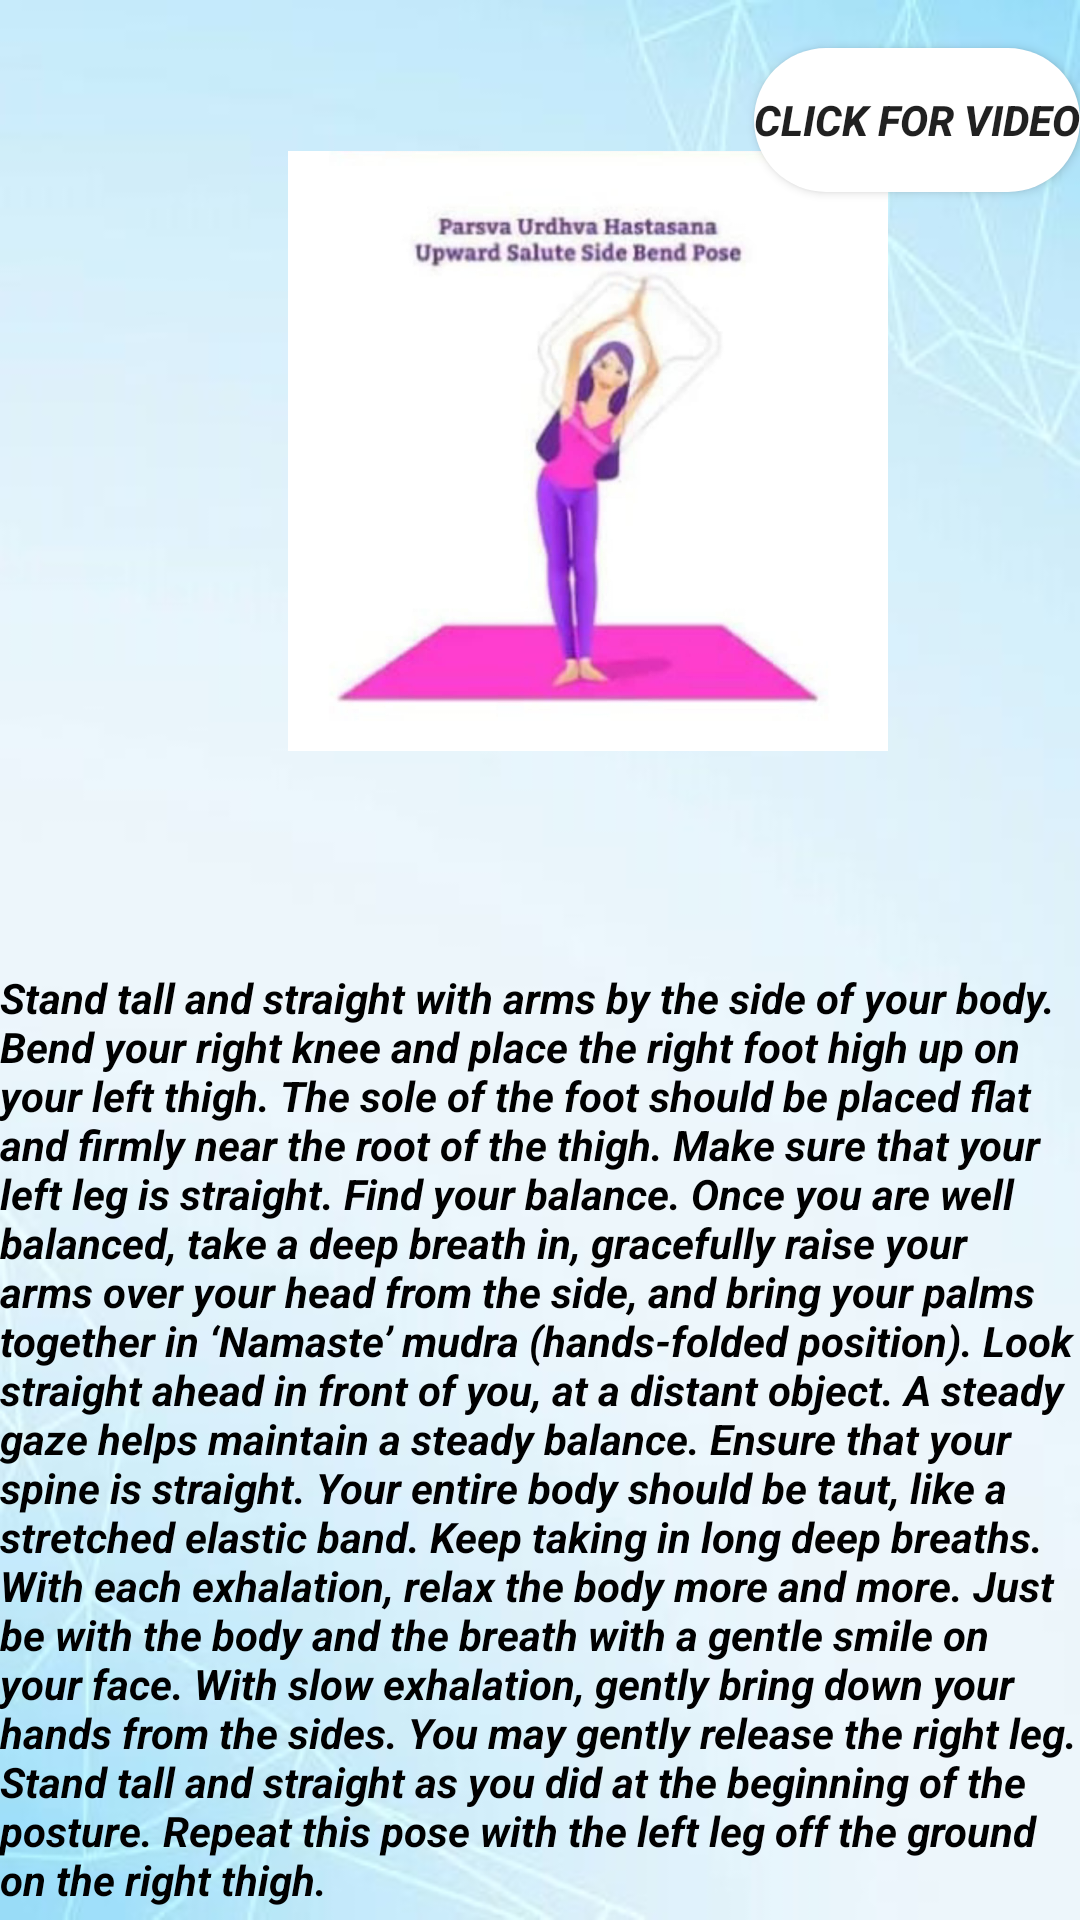

This screen was rendered from an Android layout file. Write that file and the resources it references.
<!-- AndroidManifest.xml: application theme Theme.YOGA -->
<!-- res/layout/activity_yogawi2.xml -->
<?xml version="1.0" encoding="utf-8"?>
<androidx.constraintlayout.widget.ConstraintLayout xmlns:android="http://schemas.android.com/apk/res/android"
    xmlns:app="http://schemas.android.com/apk/res-auto"
    xmlns:tools="http://schemas.android.com/tools"
    android:layout_width="match_parent"
    android:layout_height="match_parent"
    android:background="@drawable/back2"
    tools:context=".YOGAWI2">

    <Button
        android:id="@+id/button14"
        android:layout_width="wrap_content"
        android:layout_height="wrap_content"
        android:layout_marginTop="16dp"
        android:background="@drawable/roundbtn2"
        android:textStyle="italic|bold"
        android:text="click for video"
        app:layout_constraintEnd_toEndOf="parent"
        app:layout_constraintTop_toTopOf="parent" />

    <com.google.android.material.imageview.ShapeableImageView

        android:id="@+id/imageView31"
        android:layout_width="200dp"
        android:layout_height="500dp"
        app:shapeAppearanceOverlay="@style/circular"
        android:layout_marginStart="96dp"
        android:layout_marginBottom="240dp"
        app:layout_constraintBottom_toBottomOf="parent"
        app:layout_constraintStart_toStartOf="parent"
        app:srcCompat="@drawable/parsva"
        tools:ignore="MissingConstraints" />

    <TextView
        android:id="@+id/textView13"
        android:layout_width="wrap_content"
        android:layout_height="wrap_content"
        android:textStyle="italic|bold"
        android:layout_marginBottom="4dp"
        android:text="Stand tall and straight with arms by the side of your body.
Bend your right knee and place the right foot high up on your left thigh. The sole of the foot should be placed flat and firmly near the root of the thigh.
Make sure that your left leg is straight. Find your balance.
Once you are well balanced, take a deep breath in, gracefully raise your arms over your head from the side, and bring your palms together in ‘Namaste’ mudra (hands-folded position).
Look straight ahead in front of you, at a distant object. A steady gaze helps maintain a steady balance.
Ensure that your spine is straight. Your entire body should be taut, like a stretched elastic band. Keep taking in long deep breaths. With each exhalation, relax the body more and more. Just be with the body and the breath with a gentle smile on your face.
With slow exhalation, gently bring down your hands from the sides. You may gently release the right leg.
Stand tall and straight as you did at the beginning of the posture. Repeat this pose with the left leg off the ground on the right thigh."
        android:textColor="@color/black"
        app:layout_constraintBottom_toBottomOf="parent"
        app:layout_constraintStart_toStartOf="parent"
        tools:ignore="MissingConstraints" />
</androidx.constraintlayout.widget.ConstraintLayout>
<!-- resources referenced by this layout -->
<resources>
  <!-- drawable back2: jpeg bitmap (drawable-v24, 34190 bytes) -->
  <!-- drawable parsva: jpg bitmap (drawable-v24, 45577 bytes) -->
  <!-- drawable roundbtn2 (drawable) -->
  <?xml version="1.0" encoding="utf-8"?>
  <shape xmlns:android="http://schemas.android.com/apk/res/android" android:shape="rectangle">
  
      <solid android:color="@color/white"/>
      <corners android:radius="800dp"/>
      <size android:width="30dp"
          android:height="10dp"/>
  
  </shape>
  <style name="circular">
          <item name="cornerSize">40%</item>
      </style>
  <style name="Theme.YOGA" parent="Theme.MaterialComponents.DayNight.DarkActionBar">
          
          <item name="colorPrimary">@color/purple_500</item>
          <item name="colorPrimaryVariant">@color/purple_700</item>
          <item name="colorOnPrimary">@color/white</item>
          
          <item name="colorSecondary">@color/teal_200</item>
          <item name="colorSecondaryVariant">@color/teal_700</item>
          <item name="colorOnSecondary">@color/black</item>
          
          <item name="android:statusBarColor">?attr/colorPrimaryVariant</item>
          
      </style>
  <!-- not gathered from this repository: default colours our renderer supplied (Android Studio template values) -->
  <color name="purple_500">#FF6200EE</color>
  <color name="purple_700">#FF3700B3</color>
  <color name="teal_200">#FF03DAC5</color>
  <color name="teal_700">#FF018786</color>
  <color name="black">#FF000000</color>
  <color name="white">#FFFFFFFF</color>
</resources>
